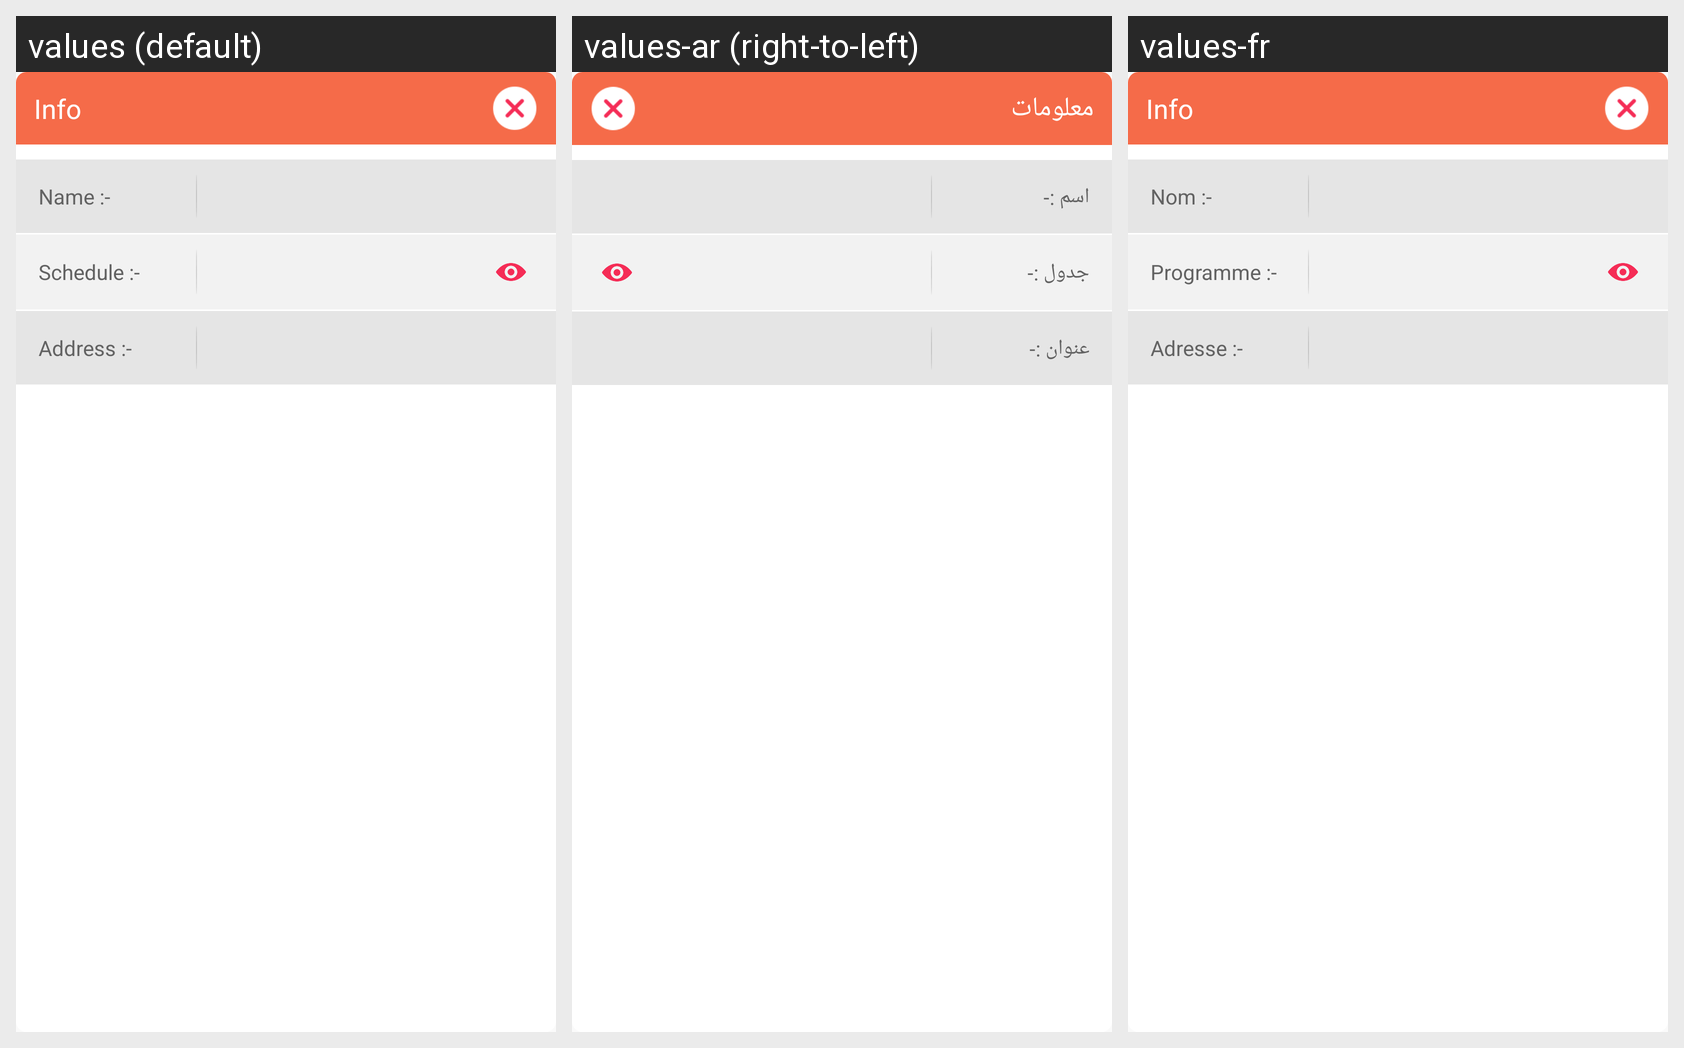

Strings drawn on this Android screen and how each of the app's shown locales translates them:
Android screen res/layout/layout_hotel_info.xml rendered under 3 locales, left to right: values (default), values-ar (right-to-left), values-fr. Device: Nexus 5 (rendered at 1080×1920; each locale shown at half size, 540×960, under a caption strip naming it); theme AppTheme.
Strings drawn on this screen, with the default value and each locale's value (text and hints the layout hard-codes, and strings that could not be matched under every locale, appear in the picture but are not listed):

info
  values: Info
  values-ar: معلومات
  values-fr: Info

name_
  values: Name :-
  values-ar: اسم :-
  values-fr: Nom :-

schedule_
  values: Schedule :-
  values-ar: جدول :-
  values-fr: Programme :-

address_
  values: Address :-
  values-ar: عنوان :-
  values-fr: Adresse :-
